Run: headless pygame with SDL's dummy video driver; simulated clock (each Clock.tick advances the game by its frame time, no real sleeping); random seed 0; keys injected as events and as key.get_pressed() state; mouse plan: one left click at the window centre at the start of phase 2, then a move to the lower-right quarter at the start of phase 3.
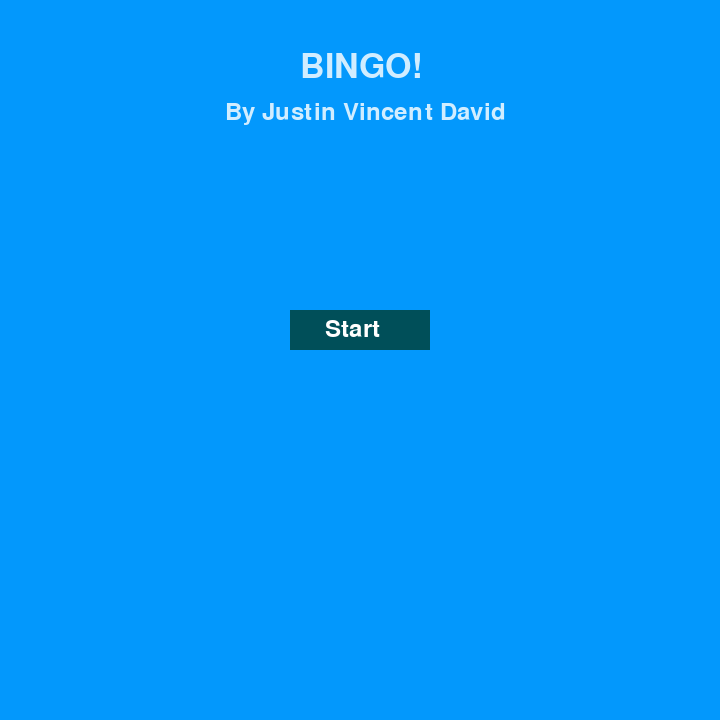
Frame 1 of 4 · flips 1–60 · no input
Frame 2 of 4 · flips 61–180 · clicked the window centre · tapped SPACE, RETURN · held RIGHT (→), D · screen unchanged from frame 1, image omitted
Frame 3 of 4 · flips 181–300 · moved the mouse to the lower-right quarter · held DOWN (↓), S · screen unchanged from frame 2, image omitted
Frame 4 of 4 · flips 301–420 · held LEFT (←), A, UP (↑), W · screen unchanged from frame 3, image omitted

The pygame program that drew these frames:

import pygame 
import sys 
  
# initializing the constructor 
pygame.init() 
pygame.font.init()
  
# screen resolution 
res = (720,720) 
  
# opens up a window 
screen = pygame.display.set_mode(res) 

color = (255,255,255) 
color_light = (0, 160, 181) 
color_dark = (0, 79, 89) 
  
# stores the width of the 
# screen into a variable 
width = screen.get_width() 
  
# stores the height of the 
# screen into a variable 
height = screen.get_height() 
  
# defining a font 
smallfont = pygame.font.SysFont('Helvetica', 35) 
textfont = pygame.font.SysFont('Helvetica', 50) 
textfont1 = pygame.font.SysFont('Helvetica', 35) 
  
# rendering a text written in 
# this font 
text = smallfont.render('Start', True , color) 
textsurface = textfont.render('BINGO!', True, (209, 237, 255))
textsurface1 = textfont1.render('By Justin Vincent David', True, (209, 237, 255))

while True: 
    # fills the screen with a color 
    screen.fill((3, 152, 252)) 
    screen.blit(textsurface, dest=(300,50))
    screen.blit(textsurface1, dest=(225,100))
      
    # stores the (x,y) coordinates into 
    # the variable as a tuple 
    mouse = pygame.mouse.get_pos()

    for ev in pygame.event.get(): 
        
        if ev.type == pygame.QUIT: 
            pygame.quit() 
              
        #checks if a mouse is clicked 
        if ev.type == pygame.MOUSEBUTTONDOWN: 
              
            #if the mouse is clicked on the 
            # button the game is terminated 
            if width/2-70 <= mouse[0] <= width/2+70 and height/2-50 <= mouse[1] <= height/2-10: 
                pygame.quit()
                # TODO - START
      
    # if mouse is hovered on a button it 
    # changes to lighter shade  
    if width/2-70 <= mouse[0] <= width/2+70 and height/2-50 <= mouse[1] <= height/2-10: 
        pygame.draw.rect(screen,color_light,[width/2 - 70, height/2 - 50, 140, 40]) 
          
    else: 
        pygame.draw.rect(screen,color_dark,[width/2 - 70, height/2 - 50, 140, 40]) 
      
    # superimposing the text onto our button 
    screen.blit(text, (width/2 - 35, height/2 - 43)) 
      
    # updates the frames of the game 
    pygame.display.update()
